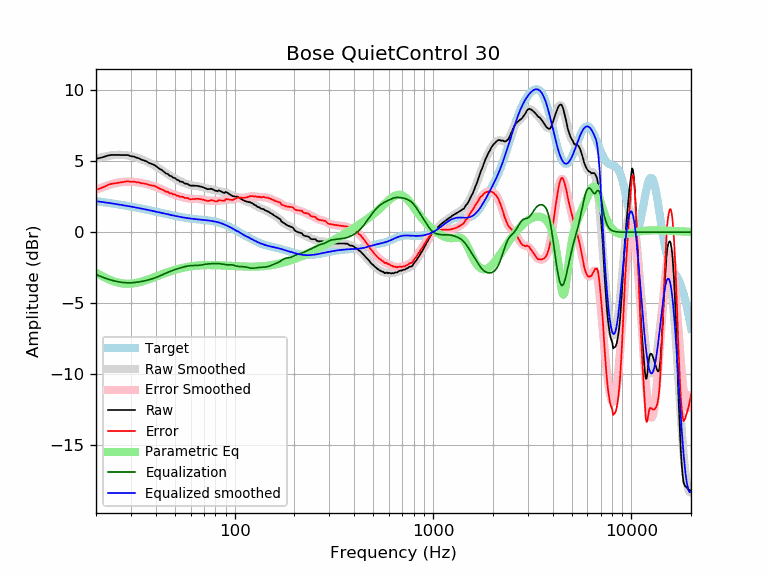

The file beside this chart, header and first rows:
frequency, raw, error, smoothed, error_smoothed, equalization, parametric_eq, equalized_raw, equalized_smoothed, target
20, 5.17, 2.98, 5.16, 2.97, -2.97, -2.85, 2.19, 2.19, 2.19
21, 5.23, 3.08, 5.25, 3.10, -3.10, -3.02, 2.13, 2.15, 2.15
22, 5.31, 3.20, 5.32, 3.21, -3.21, -3.16, 2.10, 2.11, 2.11
23, 5.40, 3.33, 5.37, 3.30, -3.30, -3.29, 2.09, 2.07, 2.07
24, 5.44, 3.41, 5.41, 3.38, -3.38, -3.40, 2.06, 2.03, 2.03
25, 5.44, 3.45, 5.44, 3.45, -3.45, -3.49, 1.99, 1.99, 1.99
26, 5.44, 3.48, 5.45, 3.49, -3.49, -3.55, 1.94, 1.95, 1.95
27, 5.43, 3.51, 5.44, 3.53, -3.53, -3.60, 1.90, 1.91, 1.91
28, 5.43, 3.55, 5.43, 3.55, -3.55, -3.62, 1.88, 1.88, 1.88
29, 5.43, 3.59, 5.40, 3.56, -3.56, -3.63, 1.87, 1.84, 1.84
30, 5.35, 3.54, 5.36, 3.56, -3.56, -3.62, 1.79, 1.80, 1.80
31, 5.33, 3.56, 5.31, 3.54, -3.54, -3.60, 1.78, 1.77, 1.77
32, 5.25, 3.52, 5.25, 3.52, -3.52, -3.56, 1.72, 1.73, 1.73
33, 5.20, 3.50, 5.19, 3.50, -3.50, -3.52, 1.70, 1.69, 1.69
34, 5.10, 3.44, 5.12, 3.46, -3.46, -3.47, 1.63, 1.66, 1.66
35, 5.05, 3.42, 5.05, 3.43, -3.43, -3.42, 1.62, 1.62, 1.62
36, 4.98, 3.39, 4.98, 3.39, -3.39, -3.36, 1.59, 1.59, 1.59
37, 4.88, 3.32, 4.90, 3.34, -3.34, -3.30, 1.53, 1.55, 1.55
38, 4.82, 3.30, 4.82, 3.30, -3.30, -3.24, 1.52, 1.52, 1.52
39, 4.76, 3.27, 4.73, 3.25, -3.25, -3.18, 1.51, 1.48, 1.48
40, 4.67, 3.22, 4.64, 3.19, -3.19, -3.13, 1.48, 1.45, 1.45
41, 4.55, 3.13, 4.55, 3.13, -3.13, -3.07, 1.42, 1.42, 1.42
42, 4.45, 3.06, 4.45, 3.07, -3.07, -3.01, 1.38, 1.38, 1.38
43, 4.37, 3.01, 4.36, 3.01, -3.01, -2.96, 1.36, 1.35, 1.35
44, 4.26, 2.94, 4.26, 2.94, -2.94, -2.90, 1.31, 1.32, 1.32
45, 4.14, 2.85, 4.17, 2.88, -2.88, -2.86, 1.26, 1.29, 1.29
46, 4.11, 2.85, 4.08, 2.82, -2.82, -2.81, 1.28, 1.26, 1.26
47, 3.97, 2.74, 4.00, 2.77, -2.77, -2.76, 1.20, 1.23, 1.23
48, 3.95, 2.74, 3.92, 2.72, -2.72, -2.72, 1.23, 1.20, 1.20
49, 3.83, 2.65, 3.85, 2.67, -2.67, -2.68, 1.15, 1.18, 1.18
50, 3.82, 2.67, 3.78, 2.63, -2.63, -2.65, 1.19, 1.15, 1.15
51, 3.70, 2.57, 3.72, 2.59, -2.59, -2.61, 1.11, 1.13, 1.13
52, 3.67, 2.56, 3.65, 2.55, -2.55, -2.58, 1.12, 1.10, 1.10
53, 3.57, 2.49, 3.60, 2.52, -2.52, -2.55, 1.05, 1.08, 1.08
54, 3.56, 2.50, 3.54, 2.48, -2.48, -2.52, 1.07, 1.06, 1.06
55, 3.52, 2.48, 3.49, 2.45, -2.45, -2.50, 1.07, 1.04, 1.04
56, 3.42, 2.40, 3.44, 2.42, -2.42, -2.48, 0.99, 1.02, 1.02
57, 3.42, 2.41, 3.40, 2.40, -2.40, -2.46, 1.02, 1.00, 1.00
58, 3.39, 2.40, 3.37, 2.38, -2.38, -2.44, 1.01, 0.99, 0.99
59, 3.32, 2.34, 3.34, 2.36, -2.36, -2.42, 0.96, 0.97, 0.97
60, 3.28, 2.32, 3.31, 2.35, -2.35, -2.40, 0.93, 0.96, 0.96
61, 3.28, 2.33, 3.29, 2.34, -2.34, -2.39, 0.93, 0.95, 0.95
62, 3.28, 2.34, 3.28, 2.34, -2.34, -2.38, 0.94, 0.94, 0.94
63, 3.27, 2.34, 3.27, 2.34, -2.34, -2.37, 0.93, 0.92, 0.92
64, 3.27, 2.35, 3.25, 2.34, -2.34, -2.36, 0.93, 0.91, 0.91
65, 3.26, 2.35, 3.24, 2.34, -2.34, -2.35, 0.92, 0.91, 0.91
66, 3.24, 2.34, 3.23, 2.33, -2.33, -2.34, 0.91, 0.90, 0.90
67, 3.22, 2.33, 3.21, 2.32, -2.32, -2.33, 0.90, 0.89, 0.89
68, 3.20, 2.32, 3.18, 2.31, -2.31, -2.33, 0.89, 0.88, 0.88
69, 3.17, 2.30, 3.16, 2.29, -2.29, -2.32, 0.88, 0.87, 0.87
70, 3.14, 2.27, 3.13, 2.27, -2.27, -2.32, 0.87, 0.86, 0.86
71, 3.10, 2.24, 3.11, 2.26, -2.26, -2.32, 0.84, 0.85, 0.85
72, 3.07, 2.22, 3.09, 2.24, -2.24, -2.31, 0.83, 0.84, 0.84
73, 3.03, 2.19, 3.07, 2.23, -2.23, -2.31, 0.80, 0.84, 0.84
74, 3.04, 2.21, 3.05, 2.22, -2.22, -2.31, 0.81, 0.82, 0.83
75, 3.04, 2.22, 3.03, 2.22, -2.22, -2.31, 0.82, 0.81, 0.81
76, 3.07, 2.26, 3.02, 2.22, -2.22, -2.31, 0.85, 0.80, 0.80
77, 3.03, 2.24, 3.00, 2.21, -2.21, -2.31, 0.81, 0.79, 0.79
78, 3.00, 2.22, 2.98, 2.21, -2.21, -2.31, 0.79, 0.77, 0.78
79, 2.96, 2.20, 2.97, 2.21, -2.21, -2.32, 0.75, 0.76, 0.76
... 553 more rows
